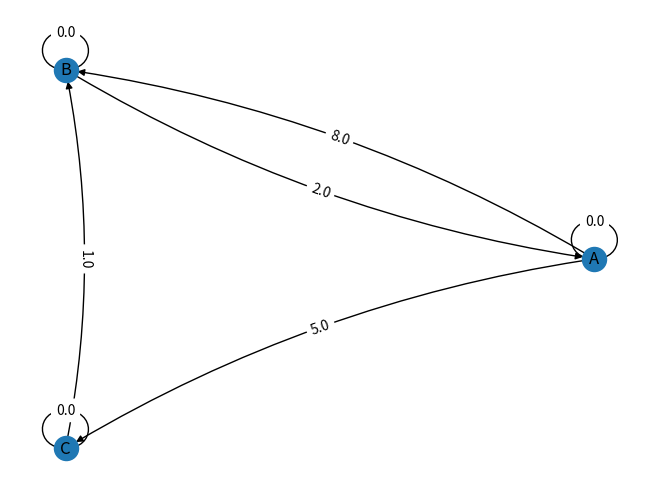

The script that saved this image:
import numpy as np
import networkx as nx
import matplotlib.pyplot as plt
g = nx.DiGraph()
infinity=float('inf')
a=np.array([[0,8,5],[2,0,infinity],[infinity,1,0]])
# a=np.array([[0, 3, infinity, 7], [1, 0, 6, infinity], [infinity, 3, 0, 7], [7, infinity, 3, 0]])
count=0
temp=a.tolist()
starting_node=65
for i1 in range(len(a)):
    for j1 in range(len(a[i1])):
        # Infinite weight shows that there is no edge between two edges
        # draw edges that don't have infinite value 
        if a[i1][j1]!=infinity:
            g.add_edge(chr(starting_node+i1),chr(starting_node+j1),weight=a[i1][j1])

# Floyd Warshell's Algorithm
for w in range(len(a)):
    if count!=len(a):
        count+=1
    for i in range(len(a)):
        for j in range(len(a)):
            #print(f"a[{i}][{count-1}] + a[{count-1}][{j}]",a[i][count-1] + a[count-1][j])
            temp[i][j]=min(a[i][j],(a[i][count-1] + a[count-1][j]))
            #print(f"temp[{i}][{j}]",temp[i][j])
        a=temp
     #print('Temp',temp)    #to see after each iteration change in Given input

#print('a',a)

# To print Output in Terminal
for i in range(len(a)):
    for j in range(len(a)):
        if (i!=j):
            print(f"From Node {chr(starting_node+i)} to Node {chr(starting_node+j)} ",a[i][j])

# To position All Nodes in Circle 
pos=nx.circular_layout(g)
# Get weight of all edges
labels = nx.get_edge_attributes(g,'weight')
# to draw edges and labels
nx.draw(g, pos, connectionstyle='arc3,rad=0.1' ,with_labels=True)
# to draw edge's weights 
nx.draw_networkx_edge_labels(g,pos,edge_labels=labels,connectionstyle='arc3, rad = 0.1')
plt.show()
